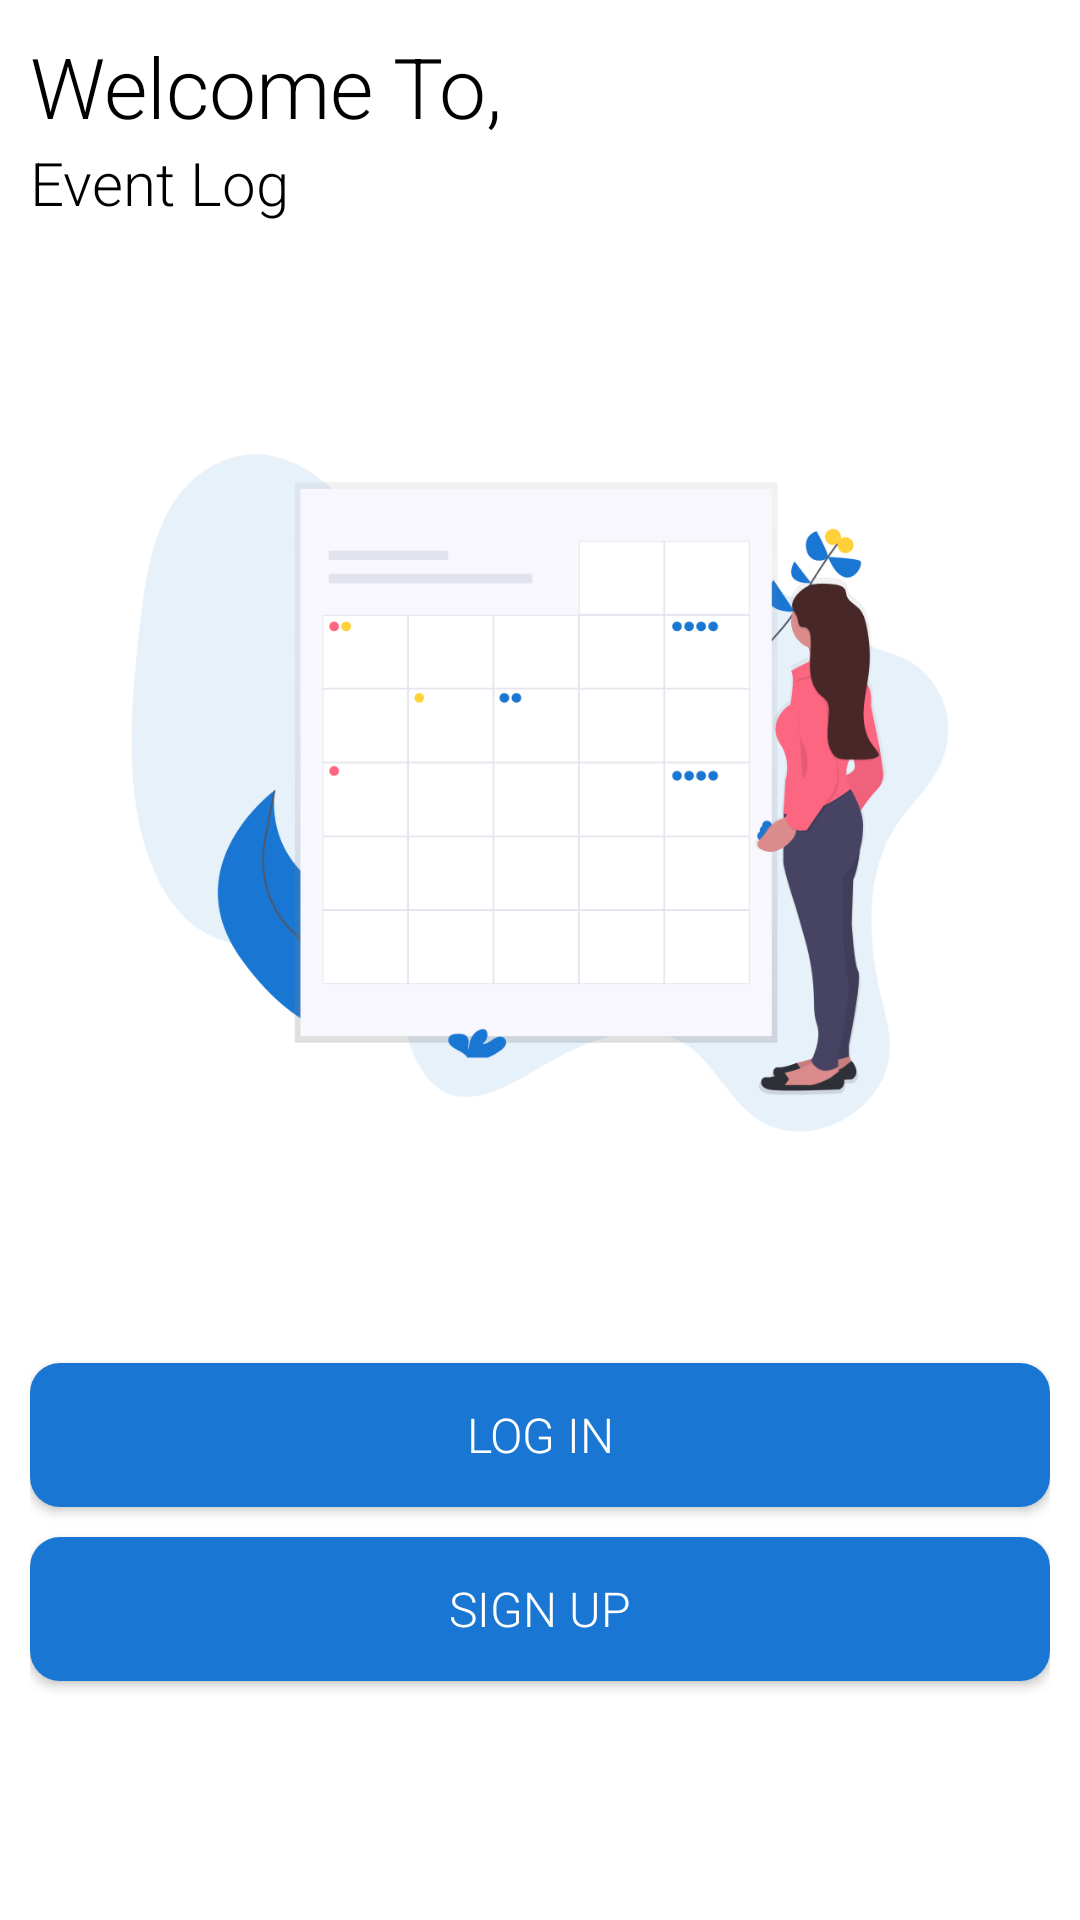

Android layout source for this screen:
<!-- AndroidManifest.xml: application theme AppTheme -->
<!-- res/layout/activity_welcome.xml -->
<?xml version="1.0" encoding="utf-8"?>
<LinearLayout
    xmlns:android="http://schemas.android.com/apk/res/android"
    xmlns:app="http://schemas.android.com/apk/res-auto"
    xmlns:tools="http://schemas.android.com/tools"
    android:layout_width="match_parent"
    android:layout_height="match_parent"
    tools:context=".Welcome"
    android:padding="@dimen/spacing_10"
    android:orientation="vertical"
    android:background="@color/whiteColor">

    <androidx.constraintlayout.widget.ConstraintLayout
        android:layout_width="match_parent"
        android:layout_height="match_parent">

        <TextView
            android:id="@+id/welcomeText"
            android:layout_width="match_parent"
            android:layout_height="wrap_content"
            android:fontFamily="@string/fontFamily"
            android:text="Welcome To,"
            android:textColor="@color/blackColor"
            android:textSize="@dimen/heading_28"
            app:layout_constraintStart_toStartOf="parent"
            app:layout_constraintTop_toTopOf="parent" />

        <TextView
            android:id="@+id/infoText"
            android:layout_width="match_parent"
            android:layout_height="wrap_content"
            android:fontFamily="@string/fontFamily"
            android:text="@string/app_name"
            android:textColor="@color/blackColor"
            android:textSize="@dimen/heading_20"
            app:layout_constraintStart_toStartOf="parent"
            app:layout_constraintTop_toBottomOf="@+id/welcomeText" />

        <ImageView
            android:id="@+id/welcome_illustration"
            android:layout_width="0dp"
            android:layout_height="0dp"
            android:layout_marginVertical="@dimen/spacing_20"
            android:src="@drawable/welcome_illustration"
            app:layout_constraintDimensionRatio="1:1"
            android:scaleType="fitCenter"
            app:layout_constraintLeft_toLeftOf="parent"
            app:layout_constraintRight_toRightOf="parent"
            app:layout_constraintTop_toBottomOf="@+id/infoText" />

        <Button
            android:id="@+id/loginButton"
            android:layout_width="0dp"
            android:layout_height="wrap_content"
            android:layout_marginTop="20dp"
            android:background="@drawable/button_background"
            android:fontFamily="@string/fontFamily"
            android:padding="@dimen/spacing_10"
            android:text="@string/login"
            android:textColor="@color/whiteColor"
            android:textSize="@dimen/buttonFontSize"
            app:layout_constraintEnd_toEndOf="parent"
            app:layout_constraintStart_toStartOf="parent"
            app:layout_constraintTop_toBottomOf="@+id/welcome_illustration" />

        <Button
            android:id="@+id/signupButton"
            android:layout_width="0dp"
            android:layout_height="wrap_content"
            android:layout_marginTop="10dp"
            android:background="@drawable/button_background"
            android:fontFamily="@string/fontFamily"
            android:padding="@dimen/spacing_10"
            android:text="@string/register"
            android:textColor="@color/whiteColor"
            android:textSize="@dimen/buttonFontSize"
            app:layout_constraintEnd_toEndOf="parent"
            app:layout_constraintStart_toStartOf="parent"
            app:layout_constraintTop_toBottomOf="@+id/loginButton" />

    </androidx.constraintlayout.widget.ConstraintLayout>

</LinearLayout>
<!-- resources referenced by this layout -->
<resources>
  <color name="blackColor">#000000</color>
  <color name="whiteColor">#ffffff</color>
  <dimen name="buttonFontSize">16sp</dimen>
  <dimen name="heading_20">20sp</dimen>
  <dimen name="heading_28">28sp</dimen>
  <dimen name="spacing_10">10dp</dimen>
  <dimen name="spacing_20">20dp</dimen>
  <!-- drawable button_background (drawable) -->
  <?xml version="1.0" encoding="utf-8"?>
  <shape
      xmlns:android="http://schemas.android.com/apk/res/android"
      android:shape="rectangle">
      <solid android:color="@color/backgroundColor" />
      <corners
          android:bottomRightRadius="@dimen/radius_10"
          android:bottomLeftRadius="@dimen/radius_10"
          android:topRightRadius="@dimen/radius_10"
          android:topLeftRadius="@dimen/radius_10"
          />
  </shape>
  <!-- drawable welcome_illustration: png bitmap (drawable, 52983 bytes) -->
  <string name="app_name">Event Log</string>
  <string name="fontFamily">sans-serif-light</string>
  <string name="login">Log in</string>
  <string name="register">Sign up</string>
  <style name="AppTheme" parent="Theme.AppCompat.DayNight.NoActionBar">
          
          <item name="colorPrimary">@color/colorPrimary</item>
          <item name="colorPrimaryDark">@color/colorPrimaryDark</item>
          <item name="colorAccent">@color/colorAccent</item>
          <item name="android:statusBarColor">@color/blackColor</item>
      </style>
  <color name="backgroundColor">#1976D2</color>
  <dimen name="radius_10">10dp</dimen>
  <color name="colorPrimary">#6200EE</color>
  <color name="colorPrimaryDark">#3700B3</color>
  <color name="colorAccent">#03DAC5</color>
</resources>
